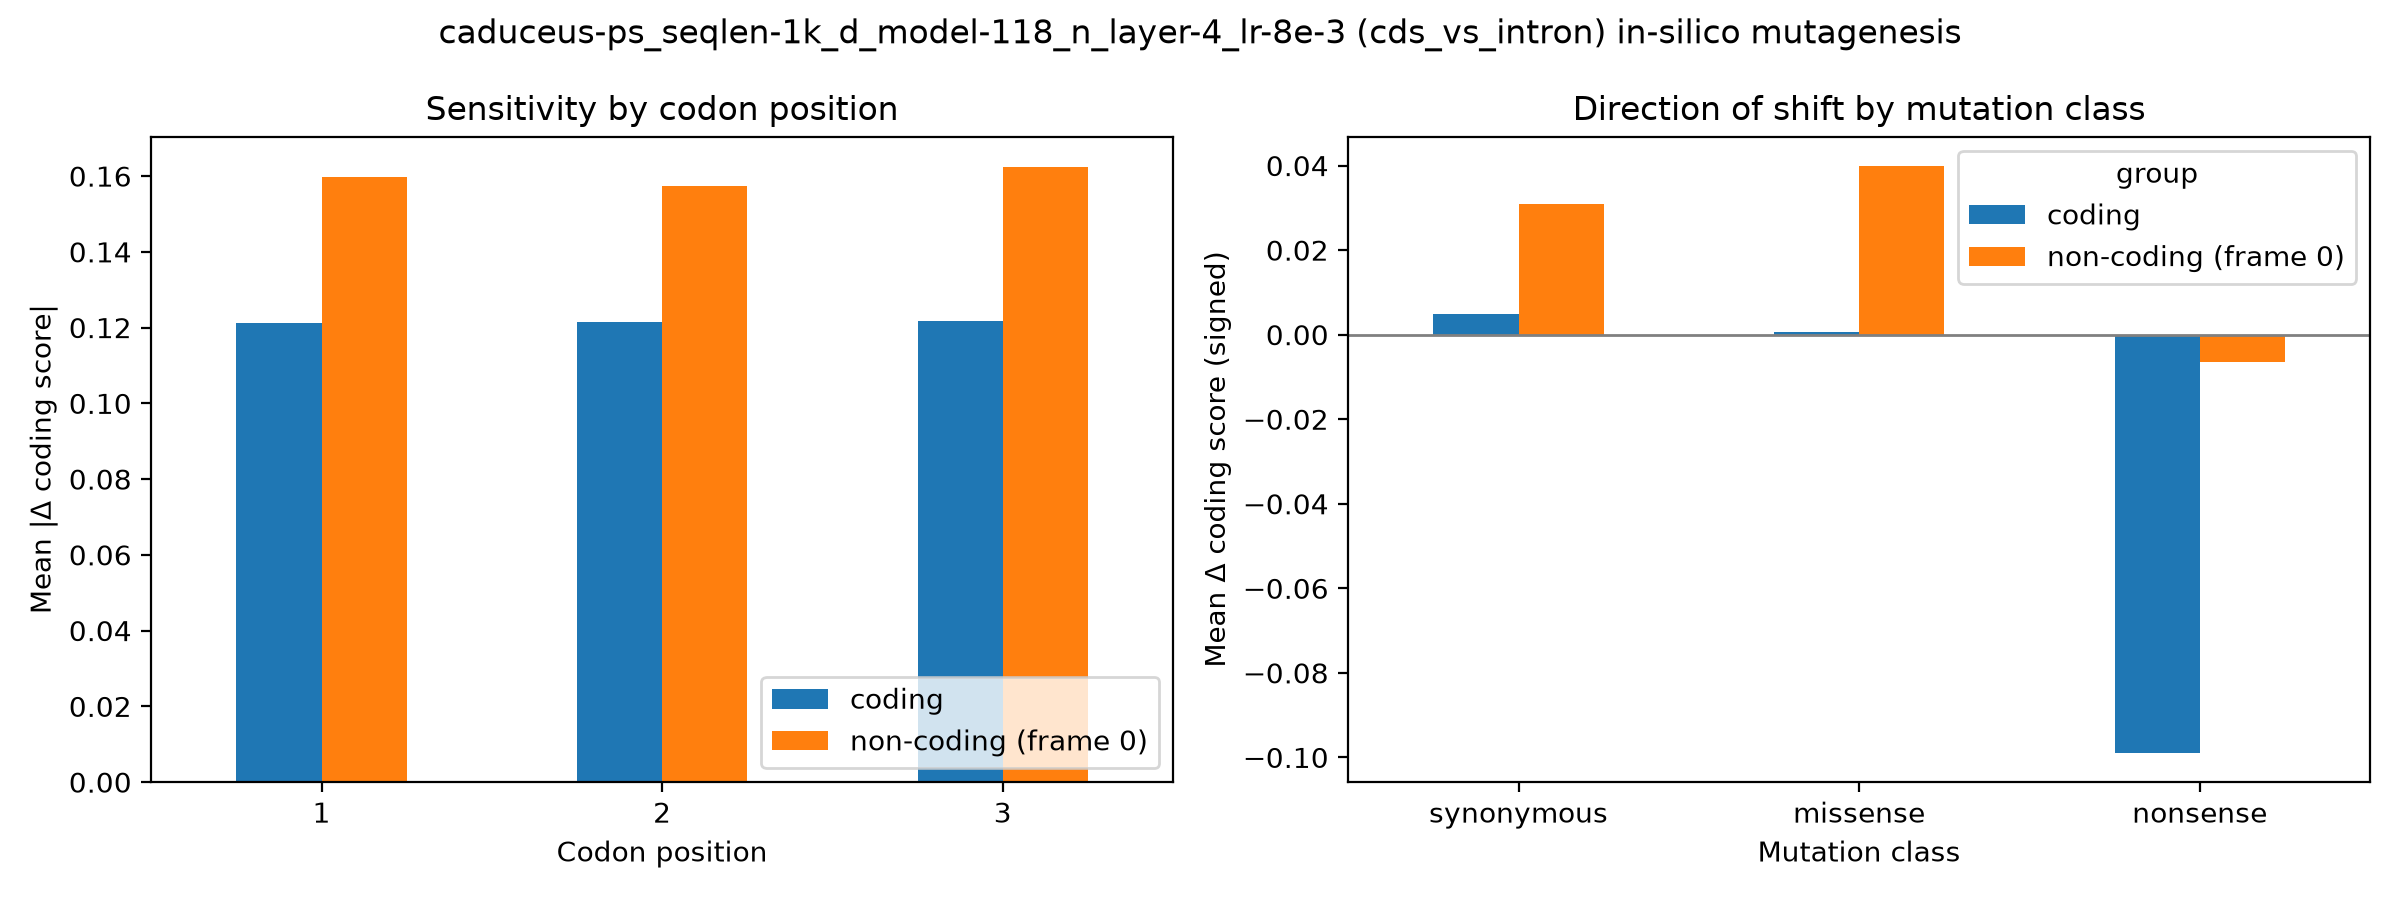

Source data for this figure (header and first rows):
group, codon_pos, mean_abs_delta, n
coding, 1, 0.1212, 18000
coding, 2, 0.1216, 18000
coding, 3, 0.1216, 18000
non-coding (frame 0), 1, 0.1599, 18000
non-coding (frame 0), 2, 0.1573, 18000
non-coding (frame 0), 3, 0.1623, 18000
